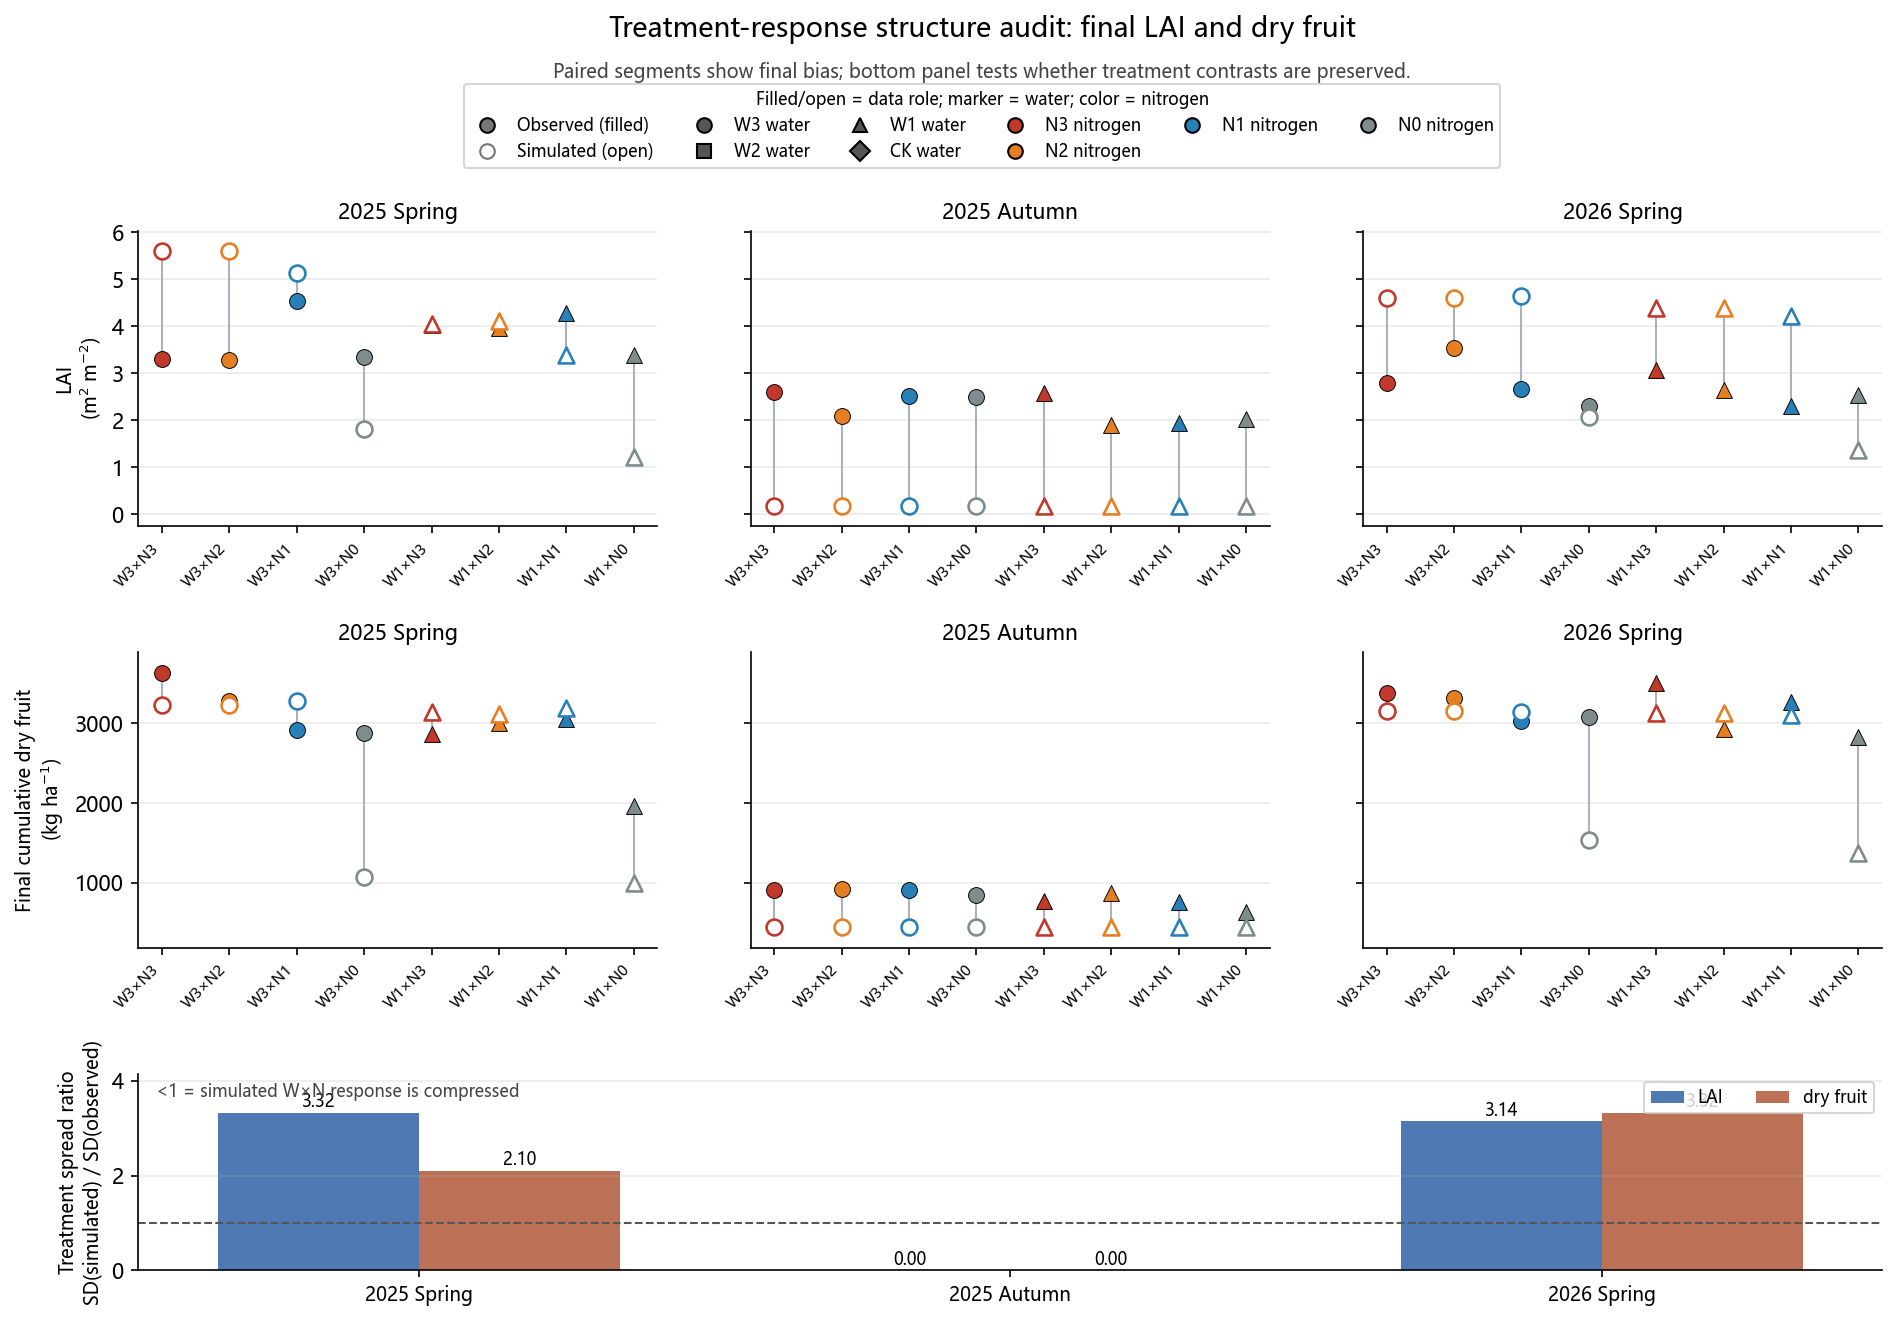

The data file committed next to this chart (first rows):
season, response, n_treatments, observed_sd, simulated_sd, spread_ratio_sim_over_obs, observed_range, simulated_range, mean_bias_sim_minus_obs
25SP, LAID, 8, 0.4974, 1.652, 3.321, 1.263, 4.368, 0.1013
25FA, LAID, 8, 0.3065, 0.0005345, 0.001744, 0.708, 0.001, -2.087
26SP, LAID, 8, 0.4125, 1.296, 3.141, 1.243, 3.273, 1.051
25SP, DRY_CUM, 8, 477, 1004, 2.105, 1679, 2291, -290
25FA, DRY_CUM, 8, 100.4, 0.4234, 0.004215, 288.0, 1.0, -386.1
26SP, DRY_CUM, 8, 234.9, 779.6, 3.319, 671.0, 1786, -449
